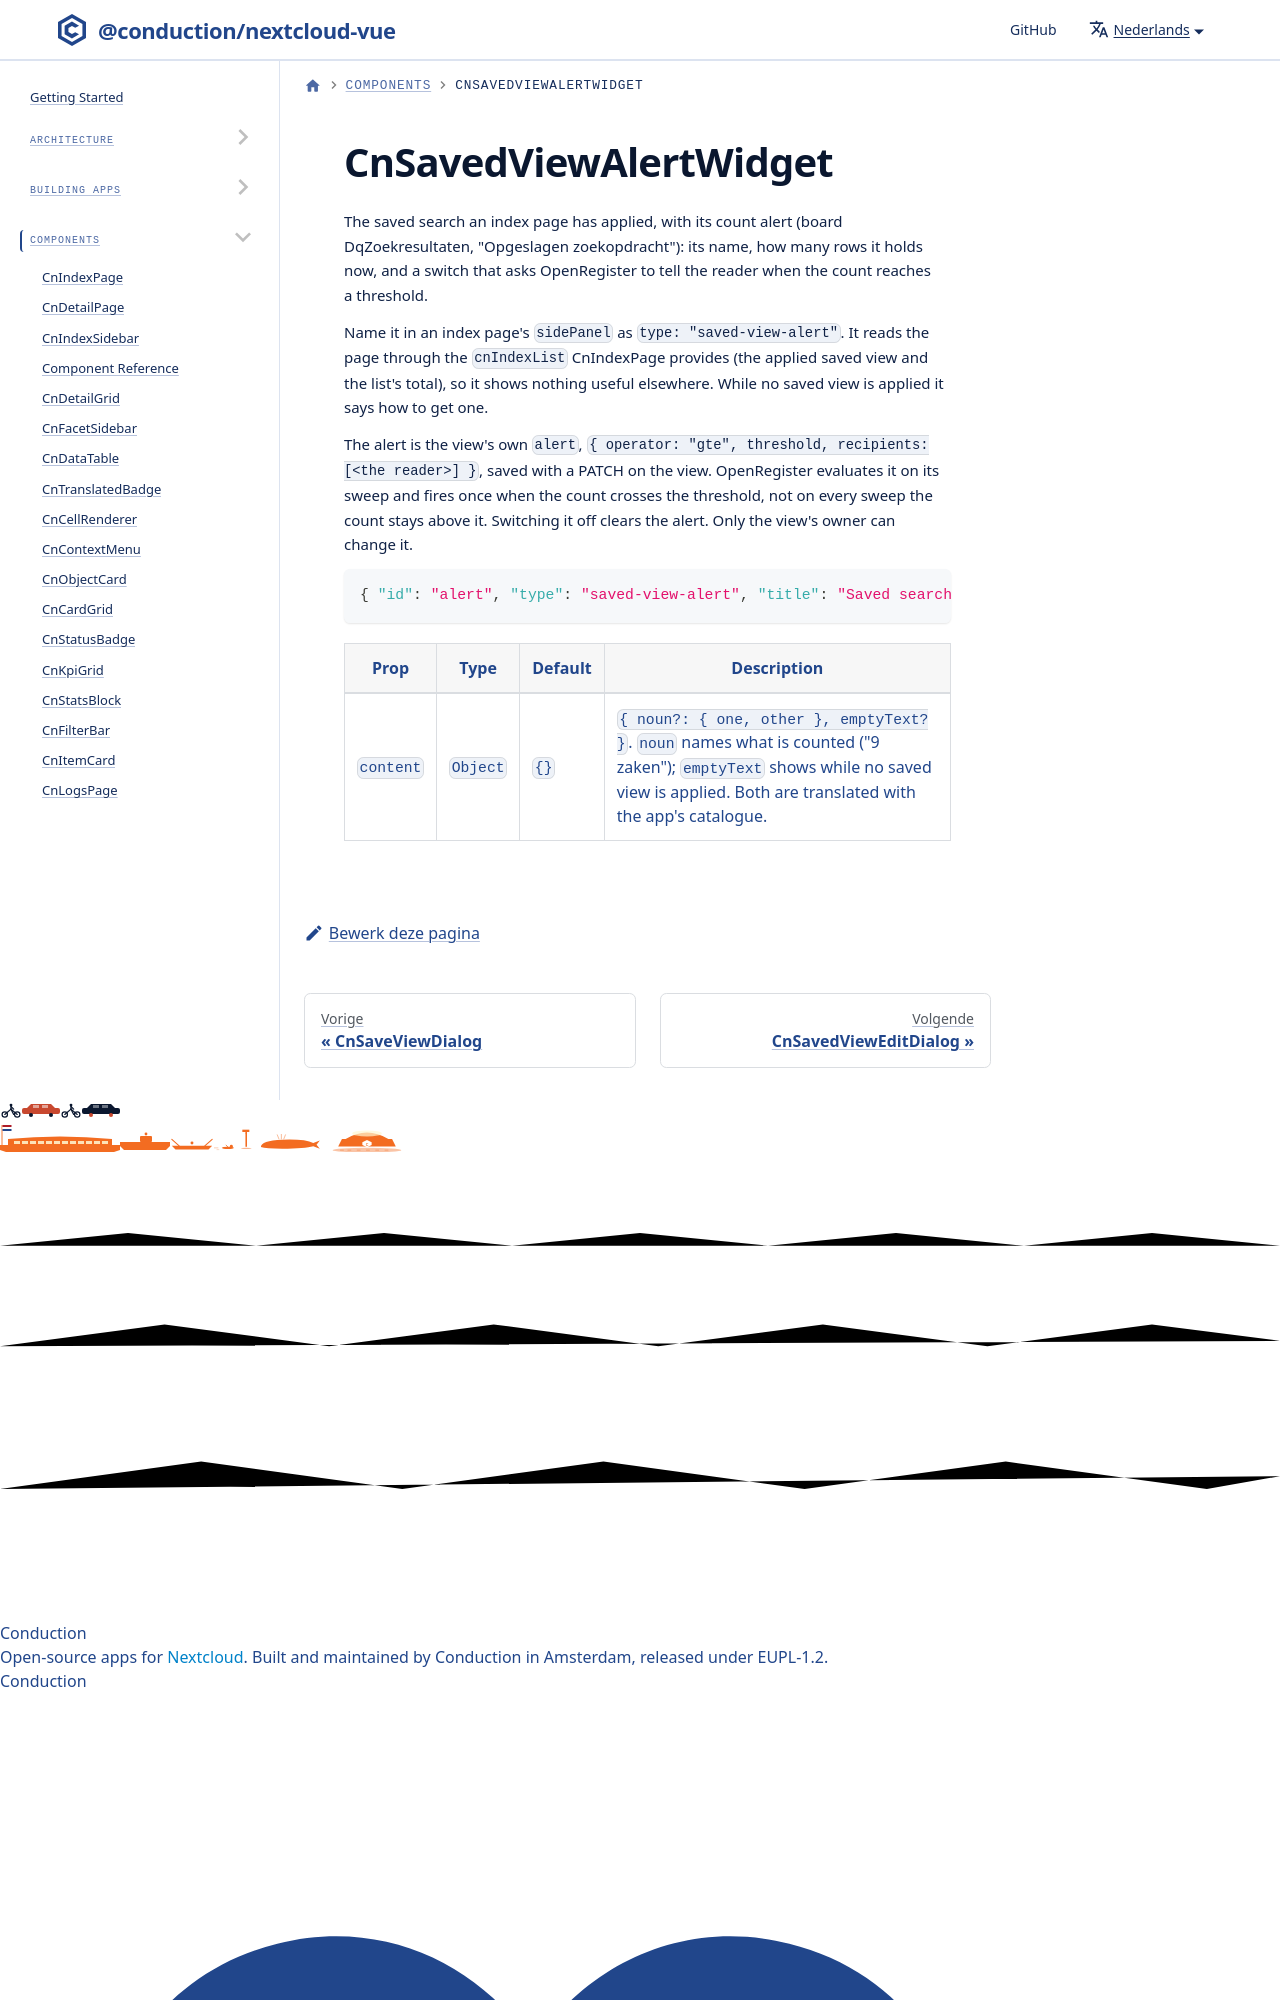

repository: ConductionNL/nextcloud-vue · page: nl/docs/components/cn-saved-view-alert-widget/index.html · generator: docusaurus

# CnSavedViewAlertWidget

The saved search an index page has applied, with its count alert (board DqZoekresultaten, "Opgeslagen zoekopdracht"):
its name, how many rows it holds now, and a switch that asks OpenRegister to tell the reader when the count reaches a
thresh
